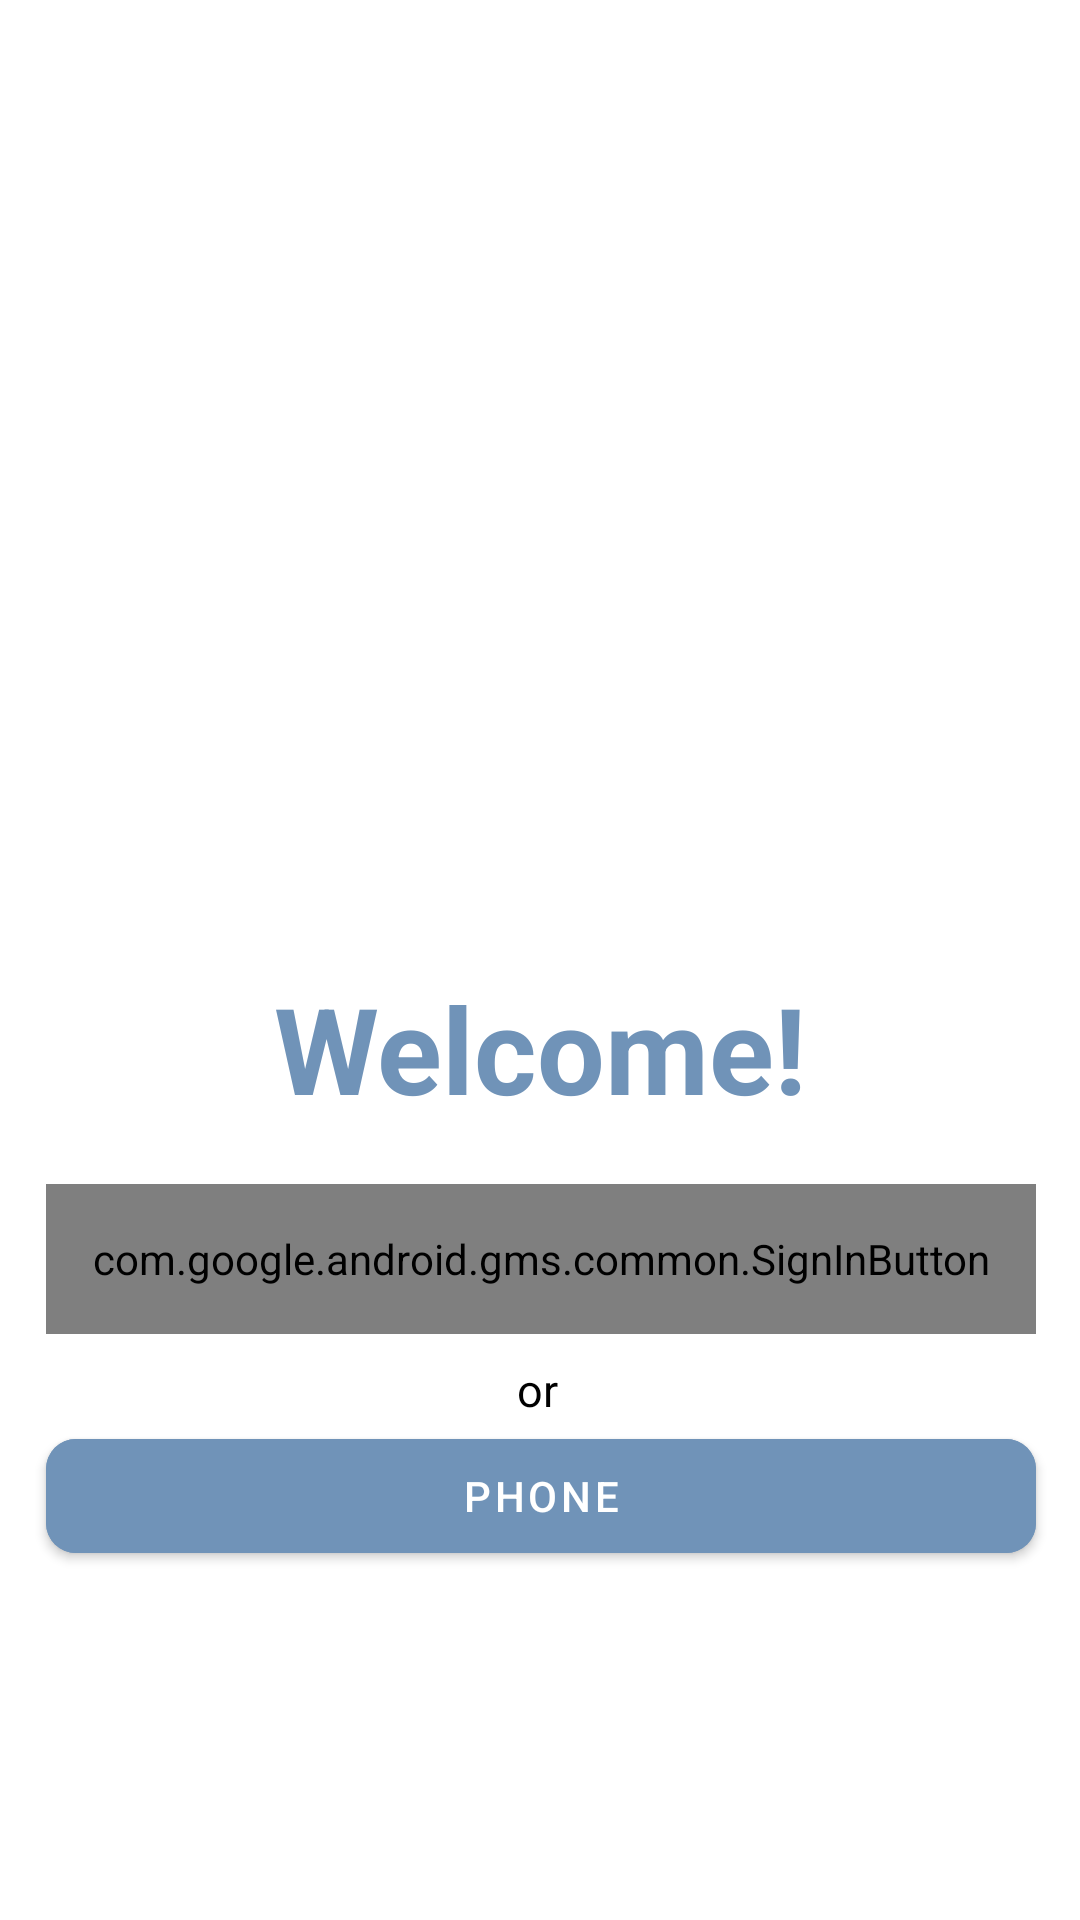

Here is an Android app screen rendered from its layout file. Give the layout XML and the strings, colors and styles it references.
<!-- AndroidManifest.xml: application theme Theme.Social_media2 -->
<!-- res/layout/activity_main.xml -->
<?xml version="1.0" encoding="utf-8"?>
<androidx.constraintlayout.widget.ConstraintLayout
    xmlns:android="http://schemas.android.com/apk/res/android"
    xmlns:app="http://schemas.android.com/apk/res-auto"
    xmlns:tools="http://schemas.android.com/tools"
    android:layout_width="match_parent"
    android:layout_height="match_parent"
    android:background="@color/white"
    tools:context=".MainActivity">
    <com.google.android.gms.common.SignInButton
        android:id="@+id/bt_sign_in"
        android:layout_width="330dp"
        android:layout_height="50dp"
        android:layout_centerInParent="true"
        app:layout_constraintBottom_toBottomOf="parent"
        app:layout_constraintEnd_toEndOf="parent"

        app:layout_constraintHorizontal_bias="0.516"
        app:layout_constraintStart_toStartOf="parent"
        app:layout_constraintTop_toTopOf="parent"
        app:layout_constraintVertical_bias="0.669" />
    <com.google.android.material.button.MaterialButton
        android:id="@+id/button"
        android:layout_width="330dp"
        android:layout_height="50dp"
        android:layout_alignParentStart="true"
        android:layout_alignParentTop="true"
        android:layout_alignParentEnd="true"
        android:layout_alignParentBottom="true"
        android:backgroundTint="@color/blue"
        android:text="Phone"
        app:cornerRadius="10dp"
        android:textColor="@color/white"
        app:layout_constraintBottom_toBottomOf="parent"
        app:layout_constraintEnd_toEndOf="parent"
        app:layout_constraintHorizontal_bias="0.516"
        app:layout_constraintStart_toStartOf="parent"
        app:layout_constraintTop_toTopOf="parent"
        app:layout_constraintVertical_bias="0.803" />
    <TextView
        android:id="@+id/textView3"
        android:layout_width="wrap_content"
        android:layout_height="wrap_content"
        android:gravity="center"
        android:text="or"
        android:textColor="@color/black"
        android:textSize="15dp"
        app:layout_constraintBottom_toBottomOf="parent"
        app:layout_constraintEnd_toEndOf="parent"
        app:layout_constraintHorizontal_bias="0.498"
        app:layout_constraintStart_toStartOf="parent"
        app:layout_constraintTop_toTopOf="parent"
        app:layout_constraintVertical_bias="0.731" />
    <ImageView
        android:id="@+id/imageView3"
        android:layout_width="249dp"
        android:layout_height="336dp"
        app:layout_constraintBottom_toBottomOf="parent"
        app:layout_constraintEnd_toEndOf="parent"
        app:layout_constraintHorizontal_bias="0.5"
        app:layout_constraintStart_toStartOf="parent"
        app:layout_constraintTop_toTopOf="parent"
        app:layout_constraintVertical_bias="0.1"
        app:srcCompat="@drawable/untitleddesign" />
    <TextView
        android:id="@+id/textView4"
        android:layout_width="wrap_content"
        android:layout_height="wrap_content"
        android:text="Welcome!"
        android:textColor="@color/blue"
        android:textSize="40dp"
        android:textStyle="bold"
        app:layout_constraintBottom_toBottomOf="parent"
        app:layout_constraintEnd_toEndOf="parent"
        app:layout_constraintHorizontal_bias="0.500"

        app:layout_constraintStart_toStartOf="parent"
        app:layout_constraintTop_toTopOf="parent"
        app:layout_constraintVertical_bias="0.55" />
    <ProgressBar
        android:id="@+id/progressBar1"
        style="?android:attr/progressBarStyle"
        android:layout_width="85dp"
        android:layout_height="78dp"
        android:visibility="invisible"
        android:indeterminate="true"
        android:indeterminateTint="@color/blue"
        app:layout_constraintBottom_toBottomOf="parent"
        app:layout_constraintEnd_toEndOf="parent"
        app:layout_constraintStart_toStartOf="parent"
        app:layout_constraintTop_toTopOf="parent"
        app:layout_constraintVertical_bias="0.499" />
</androidx.constraintlayout.widget.ConstraintLayout>
<!-- resources referenced by this layout -->
<resources>
  <color name="black">#FF000000</color>
  <color name="blue">#7093B8</color>
  <color name="white">#FFFFFFFF</color>
  <style name="Theme.Social_media2" parent="Theme.MaterialComponents.DayNight.NoActionBar">
          
          <item name="colorPrimary">@color/purple_500</item>
          <item name="colorPrimaryVariant">@color/purple_700</item>
          <item name="colorOnPrimary">@color/white</item>
          
          <item name="colorSecondary">@color/teal_200</item>
  
          <item name="colorSecondaryVariant">@color/teal_700</item>
          <item name="colorOnSecondary">@color/black</item>
          
          <item name="android:statusBarColor" tools:targetApi="l">?attr/colorPrimaryVariant</item>
          
      </style>
  <color name="purple_500">#FF6200EE</color>
  <color name="purple_700">#FF3700B3</color>
  <color name="teal_200">#FF03DAC5</color>
  <color name="teal_700">#FF018786</color>
</resources>
